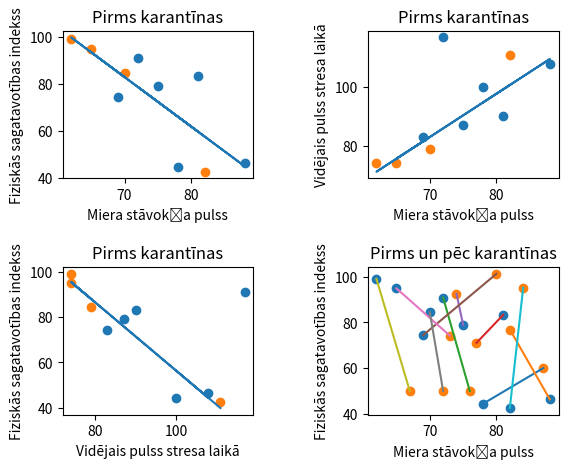

Python code for this plot:
import numpy as np
import matplotlib.pyplot as plt

xm = np.array([78, 88, 72, 81, 75, 69])
xp = np.array([65, 70, 62, 82])

ym = np.array([44.44, 46.32, 90.91, 83.33, 78.95, 74.44])
yp = np.array([94.94, 84.51, 99.12, 42.55])


plt.subplot(2, 2, 1)
plt.scatter(xm, ym)
plt.scatter(xp, yp)
plt.title("Pirms karantīnas")
plt.xlabel("Miera stāvokļa pulss")
plt.ylabel("Fiziskās sagatavotības indekss")
x = np.array([78, 88, 72, 81, 75, 69, 65, 70, 62, 82])
y = np.array([44.44, 46.32, 90.91, 83.33, 78.95, 74.44, 94.94, 84.51, 99.12, 42.55])
m, b = np.polyfit(x, y, 1)
plt.plot(x, m*x + b)




xm = np.array([78, 88, 72, 81, 75, 69])
xp = np.array([65, 70, 62, 82])

ym = np.array([100, 108, 117, 90, 87, 83])
yp = np.array([74, 79, 74, 111])

plt.subplot(2, 2, 2)
plt.scatter(xm, ym)
plt.scatter(xp, yp)
plt.title("Pirms karantīnas")
plt.xlabel("Miera stāvokļa pulss")
plt.ylabel("Vidējais pulss stresa laikā")
x = np.array([78, 88, 81, 75, 69, 65, 70, 62, 82])
y = np.array([100, 108, 90, 87, 83, 74, 79, 74, 111])
m, b = np.polyfit(x, y, 1)
plt.plot(x, m*x + b)



xm = np.array([100, 108, 117, 90, 87, 83])
xp = np.array([74, 79, 74, 111])

ym = np.array([44.44, 46.32, 90.91, 83.33, 78.95, 74.44])
yp = np.array([94.94, 84.51, 99.12, 42.55])

plt.subplot(2, 2, 3)
plt.scatter(xm, ym)
plt.scatter(xp, yp)
plt.title("Pirms karantīnas")
plt.xlabel("Vidējais pulss stresa laikā")
plt.ylabel("Fiziskās sagatavotības indekss")
x = np.array([100, 108, 90, 87, 83, 74, 79, 74, 111])
y = np.array([44.44, 46.32, 83.33, 78.95, 74.44, 94.94, 84.51, 99.12, 42.55])
m, b = np.polyfit(x, y, 1)
plt.plot(x, m*x + b)



x1 = np.array([78, 88, 72, 81, 75, 69, 65, 70, 62, 82])
y1 = np.array([44.44, 46.32, 90.91, 83.33, 78.95, 74.44, 94.94, 84.51, 99.12, 42.55])

x2 = np.array([87, 82, 76, 77, 74, 80, 73, 72, 67, 84])
y2 = np.array([60, 76.92, 50, 71.09, 92.59, 101.35, 74.26, 50, 50, 95.24])

plt.subplot(2, 2, 4)
plt.scatter(x1, y1)
plt.scatter(x2, y2)
plt.title("Pirms un pēc karantīnas")
plt.xlabel("Miera stāvokļa pulss")
plt.ylabel("Fiziskās sagatavotības indekss")


xDaj = np.array([78, 87])
yDaj = np.array([44.44, 60])
plt.plot(xDaj, yDaj)

xKr = np.array([88, 82])
yKr = np.array([46.32, 76.92])
plt.plot(xKr, yKr)

xMa = np.array([72, 76])
yMa = np.array([90.91, 50])
plt.plot(xMa, yMa)

xGu = np.array([81, 77])
yGu = np.array([83.33, 71.09])
plt.plot(xGu, yGu)

xZa = np.array([75, 74])
yZa = np.array([78.95, 92.59])
plt.plot(xZa, yZa)

xIe = np.array([69, 80])
yIe = np.array([74.44, 101.35])
plt.plot(xIe, yIe)

xDa = np.array([65, 73])
yDa = np.array([94.94, 74.26])
plt.plot(xDa, yDa)

xAr = np.array([70, 72])
yAr = np.array([84.51, 50])
plt.plot(xAr, yAr)

xRe = np.array([62, 67])
yRe = np.array([99.12, 50])
plt.plot(xRe, yRe)

xRo = np.array([82, 84])
yRo = np.array([42.55, 95.24])
plt.plot(xRo, yRo)

plt.subplots_adjust(left=0.125,
                    bottom=0.1, 
                    right=0.9, 
                    top=0.9, 
                    wspace=0.6, 
                    hspace=0.6)
plt.show()                    
